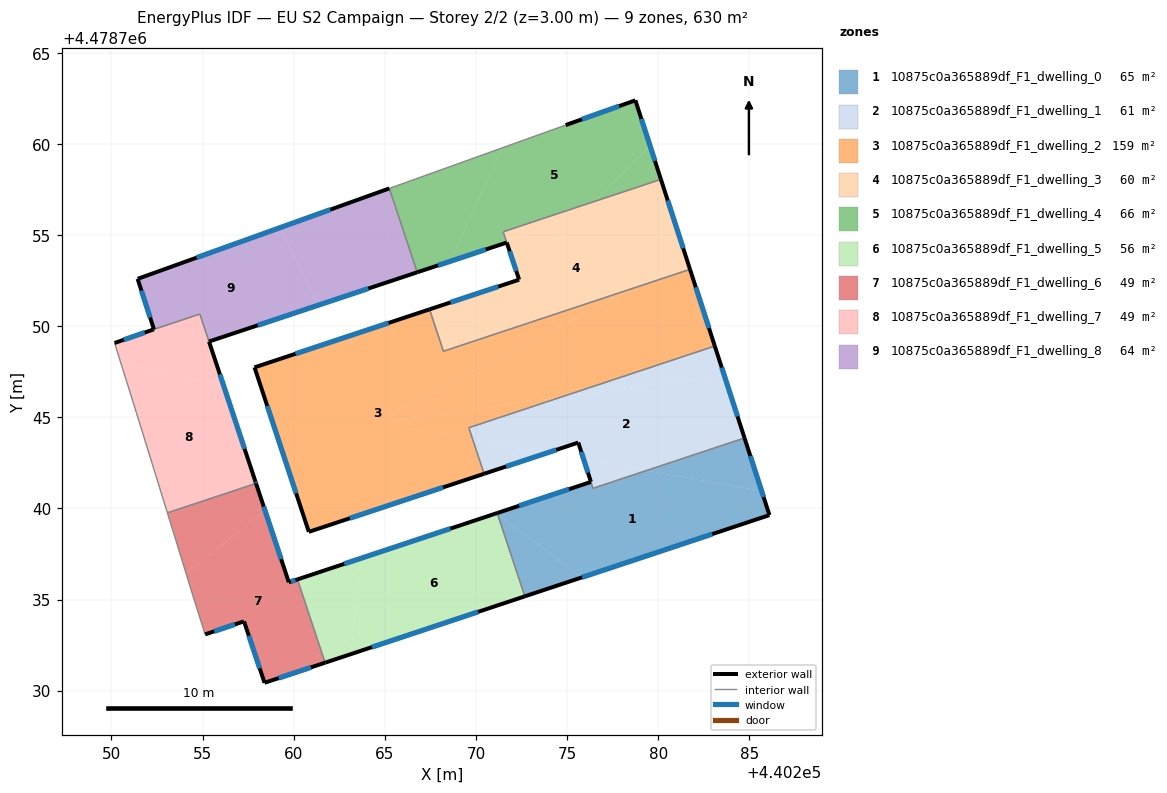
=== STOREY PLAN SPEC (per zone: floor XY polygon, exterior-wall plan segments, windows/doors) ===
zone 1: 10875c0a365889df_F1_dwelling_0  (65.0 m²)
  floor: (440285.68, 4478740.97) (440286.11, 4478739.64) (440275.83, 4478736.22) (440271.19, 4478739.66) (440271.17, 4478739.75) (440276.31, 4478741.46) (440276.42, 4478741.11) (440279.34, 4478742.08)
  floor: (440284.74, 4478743.87) (440285.68, 4478740.97) (440279.34, 4478742.08)
  floor: (440275.83, 4478736.22) (440272.68, 4478735.18) (440271.19, 4478739.66)
  exterior wall: (440276.31, 4478741.46) – (440271.16, 4478739.75)  [5.4 m]
    window: (440275.11, 4478741.06) – (440272.37, 4478740.15)  [4.6 m²]
  exterior wall: (440286.11, 4478739.64) – (440284.74, 4478743.87)  [4.4 m]
    window: (440285.79, 4478740.63) – (440285.06, 4478742.88)  [3.8 m²]
  exterior wall: (440272.68, 4478735.18) – (440286.11, 4478739.64)  [14.1 m]
    window: (440275.83, 4478736.22) – (440282.96, 4478738.59)  [12.0 m²]
  interior walls: 3
zone 2: 10875c0a365889df_F1_dwelling_1  (61.0 m²)
  floor: (440283.62, 4478747.34) (440284.74, 4478743.87) (440279.34, 4478742.08) (440275.92, 4478742.68) (440275.61, 4478743.62) (440273.87, 4478743.04) (440269.84, 4478743.74) (440269.61, 4478744.43) (440274.64, 4478746.10)
  floor: (440279.34, 4478742.08) (440276.43, 4478741.11) (440276.31, 4478741.46) (440275.92, 4478742.68)
  floor: (440273.87, 4478743.04) (440270.45, 4478741.90) (440269.84, 4478743.74)
  floor: (440283.11, 4478748.91) (440283.62, 4478747.34) (440274.64, 4478746.10)
  exterior wall: (440270.45, 4478741.90) – (440275.61, 4478743.62)  [5.4 m]
    window: (440271.66, 4478742.30) – (440274.41, 4478743.22)  [4.6 m²]
  exterior wall: (440284.74, 4478743.87) – (440283.11, 4478748.91)  [5.3 m]
    window: (440284.36, 4478745.05) – (440283.49, 4478747.73)  [4.5 m²]
  exterior wall: (440275.61, 4478743.62) – (440276.31, 4478741.46)  [2.3 m]
    window: (440275.78, 4478743.11) – (440276.15, 4478741.97)  [1.9 m²]
  interior walls: 4
zone 3: 10875c0a365889df_F1_dwelling_2  (159.2 m²)
  floor: (440278.68, 4478752.10) (440265.20, 4478745.10) (440265.29, 4478744.82) (440265.89, 4478744.90) (440265.88, 4478744.44) (440269.84, 4478743.74) (440270.45, 4478741.90) (440260.83, 4478738.72) (440257.85, 4478747.74) (440267.45, 4478750.93) (440268.22, 4478748.63)
  floor: (440274.64, 4478746.10) (440269.61, 4478744.43) (440269.84, 4478743.74) (440265.88, 4478744.44) (440265.89, 4478744.90)
  floor: (440281.75, 4478753.12) (440283.11, 4478748.91) (440274.64, 4478746.10) (440265.82, 4478744.89) (440265.29, 4478744.82) (440265.20, 4478745.10) (440278.68, 4478752.10)
  exterior wall: (440257.85, 4478747.74) – (440260.83, 4478738.72)  [9.5 m]
    window: (440258.55, 4478745.63) – (440260.13, 4478740.83)  [8.1 m²]
  exterior wall: (440267.45, 4478750.93) – (440257.85, 4478747.74)  [10.1 m]
    window: (440265.20, 4478750.18) – (440260.10, 4478748.49)  [8.6 m²]
  exterior wall: (440283.11, 4478748.91) – (440281.75, 4478753.12)  [4.4 m]
    window: (440282.79, 4478749.90) – (440282.07, 4478752.14)  [3.8 m²]
  exterior wall: (440260.83, 4478738.72) – (440270.45, 4478741.90)  [10.1 m]
    window: (440263.08, 4478739.46) – (440268.20, 4478741.16)  [8.6 m²]
  interior walls: 4
zone 4: 10875c0a365889df_F1_dwelling_3  (59.7 m²)
  floor: (440281.59, 4478753.61) (440281.75, 4478753.12) (440278.68, 4478752.10)
  floor: (440280.15, 4478758.06) (440281.59, 4478753.61) (440278.68, 4478752.10) (440268.22, 4478748.63) (440267.45, 4478750.93) (440272.37, 4478752.56) (440272.34, 4478752.65) (440276.53, 4478756.86)
  floor: (440276.53, 4478756.86) (440272.34, 4478752.65) (440271.49, 4478755.18)
  exterior wall: (440281.75, 4478753.12) – (440280.15, 4478758.06)  [5.2 m]
    window: (440281.37, 4478754.28) – (440280.52, 4478756.90)  [4.4 m²]
  exterior wall: (440272.37, 4478752.56) – (440267.45, 4478750.93)  [5.2 m]
    window: (440271.22, 4478752.17) – (440268.60, 4478751.31)  [4.4 m²]
  exterior wall: (440271.69, 4478754.59) – (440272.37, 4478752.56)  [2.1 m]
    window: (440271.85, 4478754.12) – (440272.21, 4478753.03)  [1.8 m²]
  interior walls: 4
zone 5: 10875c0a365889df_F1_dwelling_4  (66.2 m²)
  floor: (440278.75, 4478762.40) (440279.56, 4478759.89) (440276.53, 4478756.86) (440271.49, 4478755.18) (440271.69, 4478754.59) (440268.60, 4478753.57) (440271.41, 4478759.78) (440274.92, 4478761.04)
  floor: (440279.56, 4478759.89) (440280.15, 4478758.06) (440276.53, 4478756.86)
  floor: (440271.41, 4478759.78) (440268.60, 4478753.57) (440266.78, 4478752.96) (440265.25, 4478757.56)
  exterior wall: (440278.75, 4478762.40) – (440274.92, 4478761.04)  [4.1 m]
    window: (440277.85, 4478762.08) – (440275.82, 4478761.36)  [3.4 m²]
  exterior wall: (440280.15, 4478758.06) – (440278.75, 4478762.40)  [4.6 m]
    window: (440279.82, 4478759.07) – (440279.08, 4478761.38)  [3.9 m²]
  exterior wall: (440266.78, 4478752.96) – (440271.69, 4478754.59)  [5.2 m]
    window: (440267.93, 4478753.34) – (440270.54, 4478754.21)  [4.4 m²]
  interior walls: 4
zone 6: 10875c0a365889df_F1_dwelling_5  (55.6 m²)
  floor: (440263.66, 4478737.26) (440263.14, 4478732.01) (440261.72, 4478731.54) (440260.21, 4478736.11)
  floor: (440271.19, 4478739.66) (440272.68, 4478735.18) (440263.14, 4478732.01) (440263.66, 4478737.26) (440271.10, 4478739.73)
  exterior wall: (440261.72, 4478731.54) – (440272.68, 4478735.18)  [11.5 m]
    window: (440264.29, 4478732.39) – (440270.12, 4478734.33)  [9.8 m²]
  exterior wall: (440271.16, 4478739.75) – (440260.21, 4478736.11)  [11.5 m]
    window: (440268.60, 4478738.90) – (440262.77, 4478736.96)  [9.8 m²]
  interior walls: 2
zone 7: 10875c0a365889df_F1_dwelling_6  (49.4 m²)
  floor: (440257.93, 4478741.37) (440258.42, 4478739.90) (440254.09, 4478736.44) (440253.82, 4478737.32) (440253.07, 4478739.76)
  floor: (440258.42, 4478739.90) (440259.73, 4478735.95) (440260.21, 4478736.11) (440261.72, 4478731.54) (440258.40, 4478730.43) (440257.27, 4478733.80) (440255.14, 4478733.09) (440254.48, 4478735.16) (440254.09, 4478736.44)
  exterior wall: (440259.73, 4478735.95) – (440257.93, 4478741.37)  [5.7 m]
    window: (440259.31, 4478737.22) – (440258.35, 4478740.10)  [4.8 m²]
  exterior wall: (440260.21, 4478736.11) – (440259.73, 4478735.95)  [0.5 m]
    window: (440260.09, 4478736.07) – (440259.84, 4478735.99)  [0.4 m²]
  exterior wall: (440258.40, 4478730.43) – (440261.72, 4478731.54)  [3.5 m]
    window: (440259.18, 4478730.69) – (440260.94, 4478731.28)  [3.0 m²]
  exterior wall: (440257.27, 4478733.80) – (440258.40, 4478730.43)  [3.6 m]
    window: (440257.54, 4478733.02) – (440258.13, 4478731.22)  [3.0 m²]
  exterior wall: (440255.14, 4478733.09) – (440257.27, 4478733.80)  [2.3 m]
    window: (440255.64, 4478733.26) – (440256.77, 4478733.64)  [1.9 m²]
  interior walls: 5
zone 8: 10875c0a365889df_F1_dwelling_7  (49.2 m²)
  floor: (440254.85, 4478750.67) (440256.16, 4478746.70) (440250.48, 4478748.07) (440250.17, 4478749.08) (440252.33, 4478749.83)
  floor: (440256.16, 4478746.70) (440257.93, 4478741.37) (440253.07, 4478739.76) (440253.04, 4478739.85) (440251.37, 4478745.25) (440250.48, 4478748.07)
  exterior wall: (440252.33, 4478749.83) – (440250.17, 4478749.08)  [2.3 m]
    window: (440251.82, 4478749.65) – (440250.67, 4478749.26)  [1.9 m²]
  exterior wall: (440257.90, 4478741.47) – (440255.35, 4478749.16)  [8.1 m]
    window: (440257.30, 4478743.27) – (440255.95, 4478747.36)  [6.9 m²]
  exterior wall: (440257.93, 4478741.37) – (440257.90, 4478741.47)  [0.1 m]
    window: (440257.93, 4478741.40) – (440257.91, 4478741.45)  [0.1 m²]
  interior walls: 6
zone 9: 10875c0a365889df_F1_dwelling_8  (64.4 m²)
  floor: (440259.22, 4478755.40) (440261.38, 4478751.17) (440255.35, 4478749.16) (440254.85, 4478750.67) (440252.33, 4478749.83) (440251.43, 4478752.60) (440259.17, 4478755.38)
  floor: (440265.25, 4478757.56) (440266.78, 4478752.96) (440261.38, 4478751.17) (440259.22, 4478755.40)
  exterior wall: (440251.43, 4478752.60) – (440252.33, 4478749.83)  [2.9 m]
    window: (440251.64, 4478751.95) – (440252.12, 4478750.48)  [2.5 m²]
  exterior wall: (440265.25, 4478757.56) – (440251.43, 4478752.60)  [14.7 m]
    window: (440262.01, 4478756.40) – (440254.67, 4478753.76)  [12.4 m²]
  exterior wall: (440255.35, 4478749.16) – (440266.78, 4478752.96)  [12.0 m]
    window: (440258.03, 4478750.05) – (440264.10, 4478752.07)  [10.2 m²]
  interior walls: 3

=== DERIVED (storey summary) ===
Building: EU S2 Campaign
Storey: 2 of 2  (floor level z = 3.00 m)
Storey gross floor area: 629.7 m²
Zones on this storey: 9
  - 10875c0a365889df_F1_dwelling_0: floor 65.0 m²; exterior wall 24.0 m (72.0 m²); 3 window(s) 20.4 m²; WWR 28.3%
  - 10875c0a365889df_F1_dwelling_1: floor 61.0 m²; exterior wall 13.0 m (39.0 m²); 3 window(s) 11.0 m²; WWR 28.3%
  - 10875c0a365889df_F1_dwelling_2: floor 159.2 m²; exterior wall 34.2 m (102.5 m²); 4 window(s) 29.0 m²; WWR 28.3%
  - 10875c0a365889df_F1_dwelling_3: floor 59.7 m²; exterior wall 12.5 m (37.6 m²); 3 window(s) 10.6 m²; WWR 28.3%
  - 10875c0a365889df_F1_dwelling_4: floor 66.2 m²; exterior wall 13.8 m (41.4 m²); 3 window(s) 11.7 m²; WWR 28.3%
  - 10875c0a365889df_F1_dwelling_5: floor 55.6 m²; exterior wall 23.1 m (69.3 m²); 2 window(s) 19.6 m²; WWR 28.3%
  - 10875c0a365889df_F1_dwelling_6: floor 49.4 m²; exterior wall 15.5 m (46.6 m²); 5 window(s) 13.2 m²; WWR 28.3%
  - 10875c0a365889df_F1_dwelling_7: floor 49.2 m²; exterior wall 10.5 m (31.5 m²); 3 window(s) 8.9 m²; WWR 28.3%
  - 10875c0a365889df_F1_dwelling_8: floor 64.4 m²; exterior wall 29.6 m (88.9 m²); 3 window(s) 25.1 m²; WWR 28.3%
Zone adjacency (shared interzone walls):
  - 10875c0a365889df_F1_dwelling_0 ↔ 10875c0a365889df_F1_dwelling_1
  - 10875c0a365889df_F1_dwelling_0 ↔ 10875c0a365889df_F1_dwelling_5
  - 10875c0a365889df_F1_dwelling_1 ↔ 10875c0a365889df_F1_dwelling_2
  - 10875c0a365889df_F1_dwelling_2 ↔ 10875c0a365889df_F1_dwelling_3
  - 10875c0a365889df_F1_dwelling_3 ↔ 10875c0a365889df_F1_dwelling_4
  - 10875c0a365889df_F1_dwelling_4 ↔ 10875c0a365889df_F1_dwelling_8
  - 10875c0a365889df_F1_dwelling_5 ↔ 10875c0a365889df_F1_dwelling_6
  - 10875c0a365889df_F1_dwelling_6 ↔ 10875c0a365889df_F1_dwelling_7
  - 10875c0a365889df_F1_dwelling_7 ↔ 10875c0a365889df_F1_dwelling_8